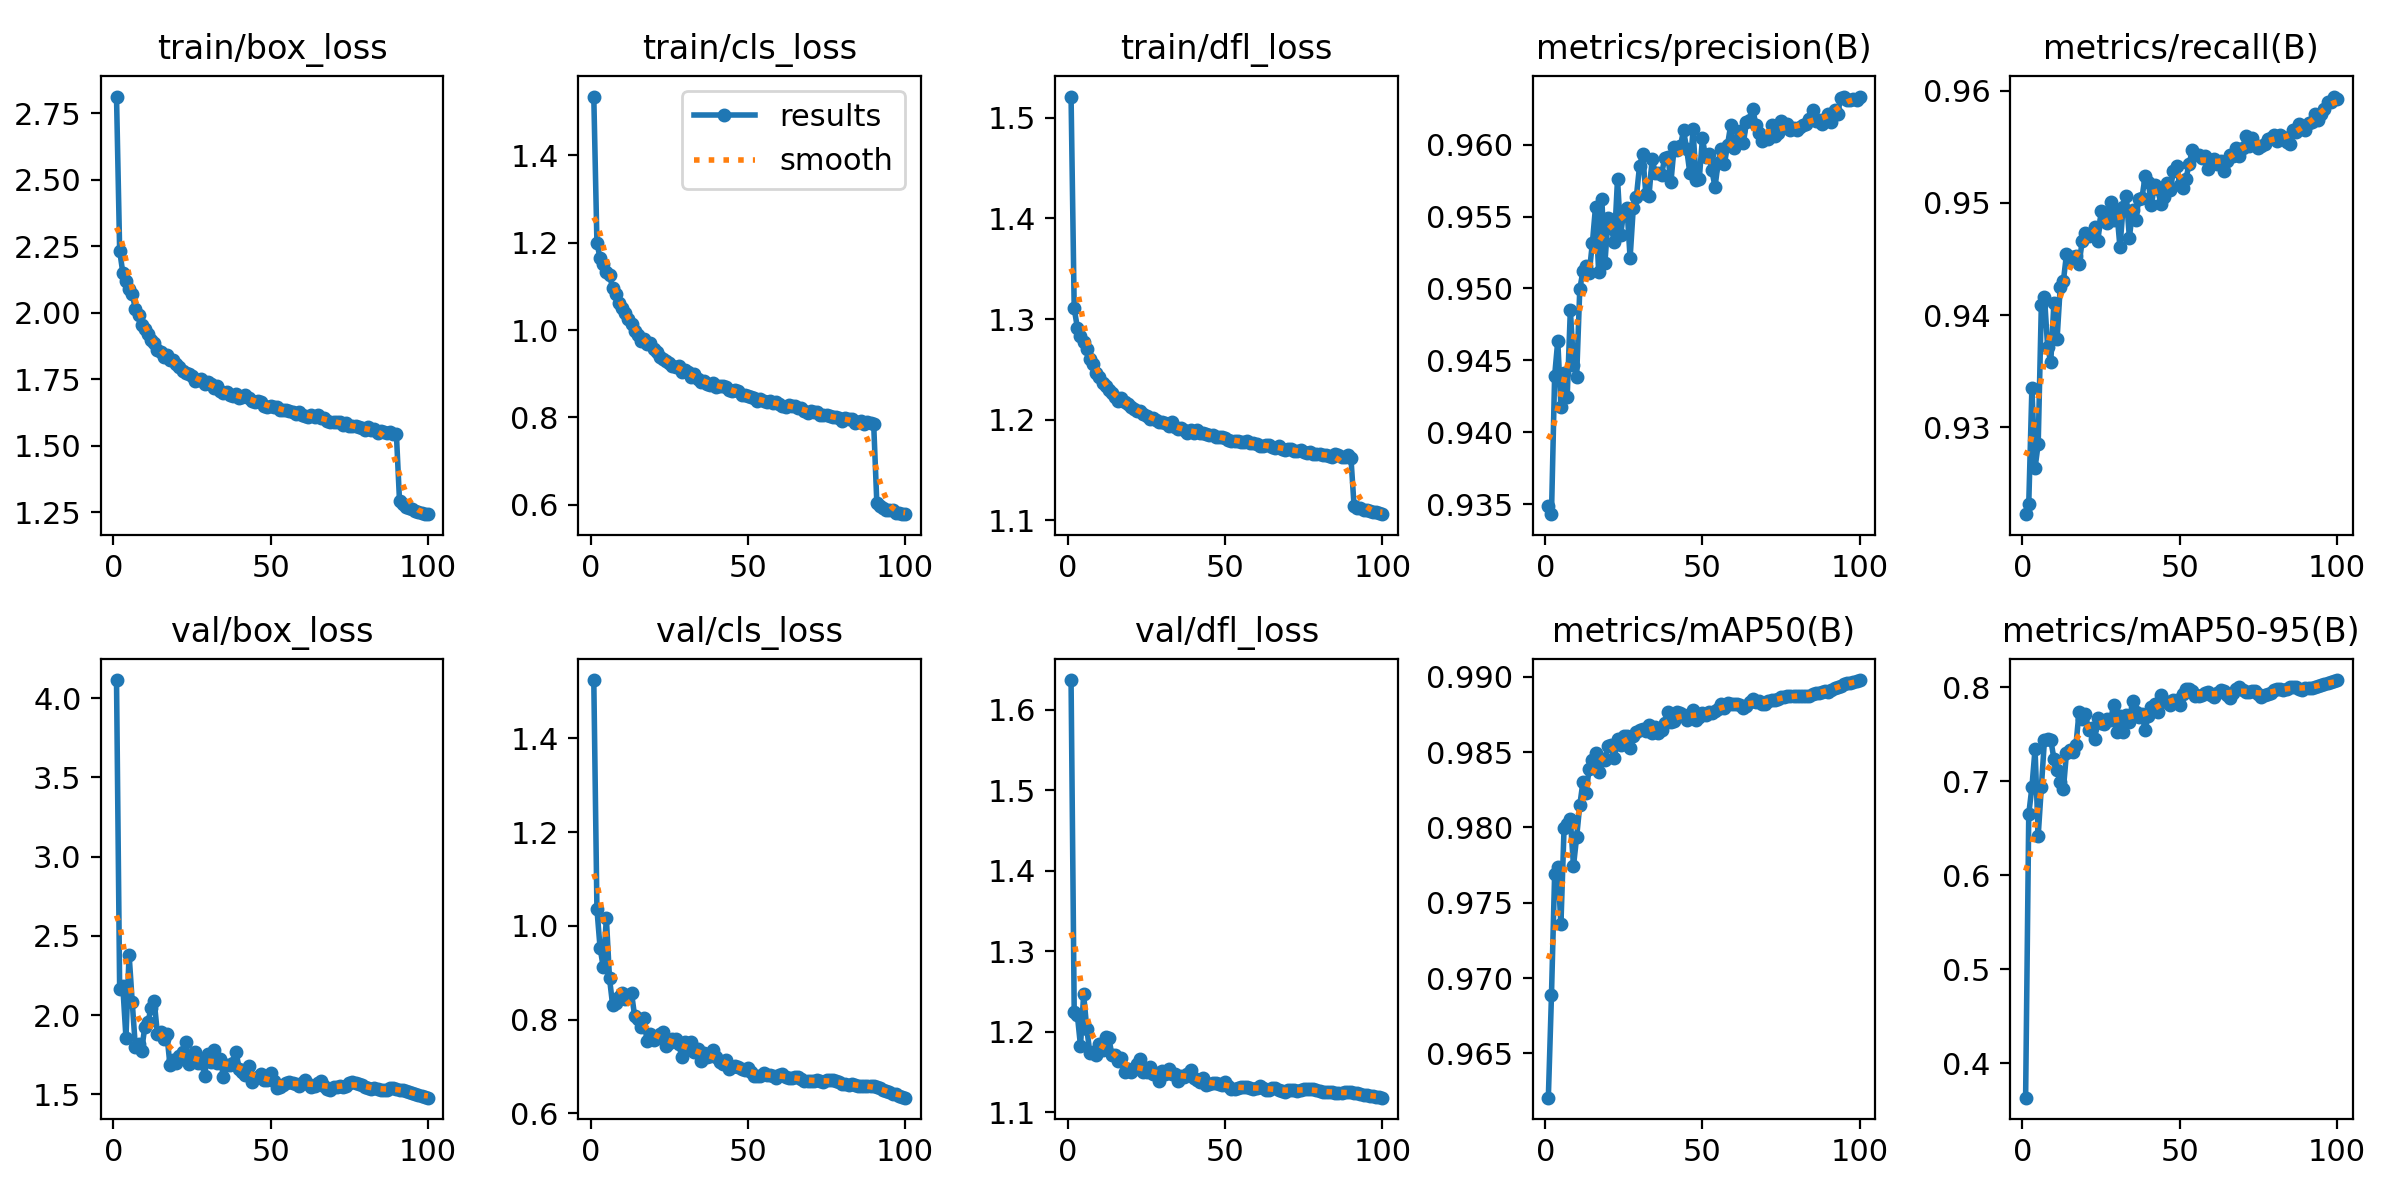

The file beside this chart, header and first rows:
epoch, train/box_loss, train/cls_loss, train/dfl_loss, metrics/precision(B), metrics/recall(B), metrics/mAP50(B), metrics/mAP50-95(B), val/box_loss, val/cls_loss, val/dfl_loss, lr/pg0, lr/pg1, lr/pg2
1, 2.813, 1.535, 1.521, 0.9349, 0.9223, 0.9621, 0.3632, 4.114, 1.524, 1.637, 0.001996, 0.001996, 0.001996
2, 2.234, 1.2, 1.311, 0.9343, 0.9232, 0.9689, 0.6651, 2.162, 1.036, 1.225, 0.003964, 0.003964, 0.003964
3, 2.151, 1.165, 1.292, 0.9439, 0.9335, 0.9769, 0.6937, 2.182, 0.953, 1.221, 0.0059, 0.0059, 0.0059
4, 2.12, 1.151, 1.284, 0.9464, 0.9264, 0.9774, 0.7345, 1.858, 0.9127, 1.183, 0.007804, 0.007804, 0.007804
5, 2.091, 1.133, 1.278, 0.9418, 0.9285, 0.9736, 0.6421, 2.382, 1.016, 1.246, 0.009676, 0.009676, 0.009676
6, 2.069, 1.125, 1.27, 0.9441, 0.9409, 0.98, 0.6937, 2.081, 0.8883, 1.204, 0.0096, 0.0096, 0.0096
7, 2.016, 1.097, 1.26, 0.9425, 0.9416, 0.9802, 0.7444, 1.797, 0.8303, 1.174, 0.00952, 0.00952, 0.00952
8, 1.992, 1.083, 1.256, 0.9485, 0.9371, 0.9805, 0.7453, 1.819, 0.8365, 1.175, 0.00944, 0.00944, 0.00944
9, 1.955, 1.062, 1.247, 0.9447, 0.9358, 0.9775, 0.7442, 1.776, 0.8476, 1.171, 0.00936, 0.00936, 0.00936
10, 1.938, 1.051, 1.243, 0.9438, 0.9411, 0.9794, 0.7241, 1.928, 0.8566, 1.185, 0.00928, 0.00928, 0.00928
11, 1.92, 1.039, 1.236, 0.95, 0.9378, 0.9815, 0.7117, 1.957, 0.8451, 1.177, 0.0092, 0.0092, 0.0092
12, 1.896, 1.025, 1.234, 0.9512, 0.9425, 0.983, 0.6997, 2.045, 0.853, 1.194, 0.00912, 0.00912, 0.00912
13, 1.886, 1.014, 1.229, 0.9515, 0.943, 0.9823, 0.6914, 2.087, 0.8568, 1.192, 0.00904, 0.00904, 0.00904
14, 1.861, 0.9975, 1.226, 0.9511, 0.9454, 0.9839, 0.7303, 1.882, 0.8072, 1.171, 0.00896, 0.00896, 0.00896
15, 1.853, 0.9882, 1.222, 0.9531, 0.945, 0.9845, 0.7332, 1.893, 0.8015, 1.171, 0.00888, 0.00888, 0.00888
16, 1.832, 0.9748, 1.219, 0.9557, 0.9452, 0.9849, 0.7318, 1.848, 0.7845, 1.164, 0.0088, 0.0088, 0.0088
17, 1.84, 0.9807, 1.221, 0.9512, 0.9453, 0.9837, 0.7384, 1.879, 0.8041, 1.168, 0.00872, 0.00872, 0.00872
18, 1.823, 0.9676, 1.218, 0.9562, 0.9445, 0.9846, 0.7742, 1.685, 0.7539, 1.151, 0.00864, 0.00864, 0.00864
19, 1.822, 0.9707, 1.216, 0.9518, 0.9466, 0.9845, 0.766, 1.715, 0.7704, 1.154, 0.00856, 0.00856, 0.00856
20, 1.805, 0.9567, 1.213, 0.9549, 0.9474, 0.9854, 0.7717, 1.698, 0.7573, 1.15, 0.00848, 0.00848, 0.00848
21, 1.796, 0.9504, 1.211, 0.9542, 0.9471, 0.9855, 0.7551, 1.743, 0.7603, 1.154, 0.0084, 0.0084, 0.0084
22, 1.781, 0.9378, 1.209, 0.9532, 0.9473, 0.9846, 0.7563, 1.767, 0.7704, 1.159, 0.00832, 0.00832, 0.00832
23, 1.774, 0.9348, 1.209, 0.9576, 0.9478, 0.9859, 0.7453, 1.827, 0.7742, 1.167, 0.00824, 0.00824, 0.00824
24, 1.77, 0.9286, 1.206, 0.9537, 0.9466, 0.9855, 0.7679, 1.692, 0.744, 1.15, 0.00816, 0.00816, 0.00816
25, 1.761, 0.9238, 1.204, 0.9554, 0.9493, 0.9861, 0.7627, 1.718, 0.7506, 1.15, 0.00808, 0.00808, 0.00808
26, 1.745, 0.9178, 1.2, 0.9556, 0.9485, 0.9861, 0.761, 1.768, 0.7597, 1.157, 0.008, 0.008, 0.008
27, 1.748, 0.9145, 1.201, 0.9521, 0.9482, 0.9853, 0.7669, 1.698, 0.7596, 1.148, 0.00792, 0.00792, 0.00792
28, 1.751, 0.9181, 1.2, 0.9556, 0.9501, 0.9861, 0.7649, 1.709, 0.7484, 1.149, 0.00784, 0.00784, 0.00784
29, 1.733, 0.9044, 1.197, 0.9564, 0.9485, 0.9863, 0.7814, 1.617, 0.7204, 1.139, 0.00776, 0.00776, 0.00776
30, 1.739, 0.9097, 1.198, 0.9585, 0.9493, 0.9865, 0.7521, 1.754, 0.7523, 1.152, 0.00768, 0.00768, 0.00768
31, 1.731, 0.9041, 1.197, 0.9593, 0.946, 0.9865, 0.7696, 1.706, 0.7375, 1.148, 0.0076, 0.0076, 0.0076
32, 1.716, 0.8936, 1.194, 0.9566, 0.9497, 0.9864, 0.7529, 1.778, 0.7518, 1.154, 0.00752, 0.00752, 0.00752
33, 1.726, 0.8998, 1.198, 0.9564, 0.9506, 0.9868, 0.7707, 1.695, 0.7321, 1.147, 0.00744, 0.00744, 0.00744
34, 1.707, 0.888, 1.192, 0.959, 0.9469, 0.9863, 0.7635, 1.725, 0.7382, 1.148, 0.00736, 0.00736, 0.00736
35, 1.697, 0.8802, 1.191, 0.958, 0.9493, 0.9867, 0.786, 1.609, 0.7109, 1.139, 0.00728, 0.00728, 0.00728
36, 1.703, 0.883, 1.192, 0.958, 0.9485, 0.9863, 0.7739, 1.687, 0.7283, 1.146, 0.0072, 0.0072, 0.0072
37, 1.69, 0.8774, 1.19, 0.9579, 0.9504, 0.9865, 0.7687, 1.683, 0.7208, 1.144, 0.00712, 0.00712, 0.00712
38, 1.688, 0.8742, 1.187, 0.9591, 0.9505, 0.9869, 0.7713, 1.695, 0.7235, 1.147, 0.00704, 0.00704, 0.00704
39, 1.694, 0.88, 1.19, 0.9592, 0.9524, 0.9877, 0.7548, 1.767, 0.735, 1.152, 0.00696, 0.00696, 0.00696
40, 1.679, 0.8693, 1.187, 0.9574, 0.9519, 0.987, 0.77, 1.662, 0.7209, 1.142, 0.00688, 0.00688, 0.00688
41, 1.684, 0.8722, 1.189, 0.9598, 0.9498, 0.9871, 0.7789, 1.641, 0.7104, 1.141, 0.0068, 0.0068, 0.0068
42, 1.69, 0.8732, 1.187, 0.9596, 0.9516, 0.9877, 0.7828, 1.621, 0.7062, 1.137, 0.00672, 0.00672, 0.00672
43, 1.68, 0.8698, 1.187, 0.9599, 0.9512, 0.9876, 0.7742, 1.676, 0.7139, 1.143, 0.00664, 0.00664, 0.00664
44, 1.67, 0.8626, 1.186, 0.961, 0.9499, 0.9875, 0.7922, 1.578, 0.6938, 1.134, 0.00656, 0.00656, 0.00656
45, 1.665, 0.8616, 1.185, 0.9597, 0.9506, 0.9871, 0.7853, 1.6, 0.6987, 1.135, 0.00648, 0.00648, 0.00648
46, 1.668, 0.8625, 1.185, 0.958, 0.9518, 0.9874, 0.7849, 1.612, 0.7009, 1.137, 0.0064, 0.0064, 0.0064
47, 1.666, 0.8605, 1.183, 0.961, 0.9511, 0.9878, 0.7815, 1.628, 0.699, 1.137, 0.00632, 0.00632, 0.00632
48, 1.647, 0.8516, 1.183, 0.9576, 0.9529, 0.9872, 0.7869, 1.591, 0.6959, 1.135, 0.00624, 0.00624, 0.00624
49, 1.645, 0.851, 1.183, 0.9576, 0.9533, 0.9873, 0.7862, 1.592, 0.6934, 1.134, 0.00616, 0.00616, 0.00616
50, 1.648, 0.8487, 1.181, 0.9604, 0.9516, 0.9876, 0.7813, 1.632, 0.6969, 1.137, 0.00608, 0.00608, 0.00608
51, 1.643, 0.8463, 1.18, 0.9591, 0.9514, 0.9875, 0.7927, 1.582, 0.6881, 1.133, 0.006, 0.006, 0.006
52, 1.647, 0.8451, 1.179, 0.9593, 0.9522, 0.9877, 0.7984, 1.542, 0.6802, 1.129, 0.00592, 0.00592, 0.00592
53, 1.634, 0.8382, 1.179, 0.9582, 0.9535, 0.9876, 0.7986, 1.543, 0.6805, 1.129, 0.00584, 0.00584, 0.00584
54, 1.633, 0.8416, 1.179, 0.9571, 0.9547, 0.9877, 0.7962, 1.559, 0.6809, 1.131, 0.00576, 0.00576, 0.00576
55, 1.634, 0.8384, 1.178, 0.9587, 0.9543, 0.9879, 0.791, 1.574, 0.6854, 1.131, 0.00568, 0.00568, 0.00568
56, 1.631, 0.8363, 1.178, 0.9597, 0.9543, 0.9882, 0.7912, 1.575, 0.683, 1.131, 0.0056, 0.0056, 0.0056
57, 1.627, 0.8369, 1.179, 0.9587, 0.954, 0.9879, 0.7916, 1.574, 0.6828, 1.132, 0.00552, 0.00552, 0.00552
58, 1.617, 0.8328, 1.177, 0.96, 0.9542, 0.9882, 0.7939, 1.566, 0.6799, 1.13, 0.00544, 0.00544, 0.00544
59, 1.625, 0.8343, 1.177, 0.9614, 0.953, 0.9882, 0.7952, 1.551, 0.6763, 1.129, 0.00536, 0.00536, 0.00536
60, 1.616, 0.8304, 1.175, 0.9597, 0.9538, 0.9882, 0.792, 1.573, 0.682, 1.131, 0.00528, 0.00528, 0.00528
... 40 more rows
